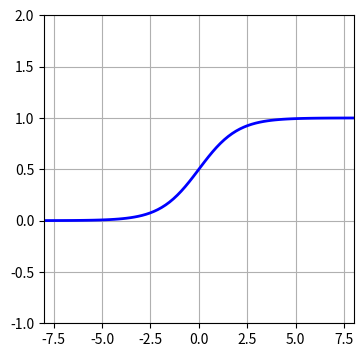

This figure's Python source:
import numpy as np
import matplotlib.pyplot as plt

x=np.linspace(-10,10,100)

y=1/(1+np.exp(-x))

plt.figure(figsize=(4,4))
plt.plot(x,y,"blue",linewidth=2)
plt.ylim(-1,2)
plt.xlim(-8,8)

plt.grid(True)

plt.show()